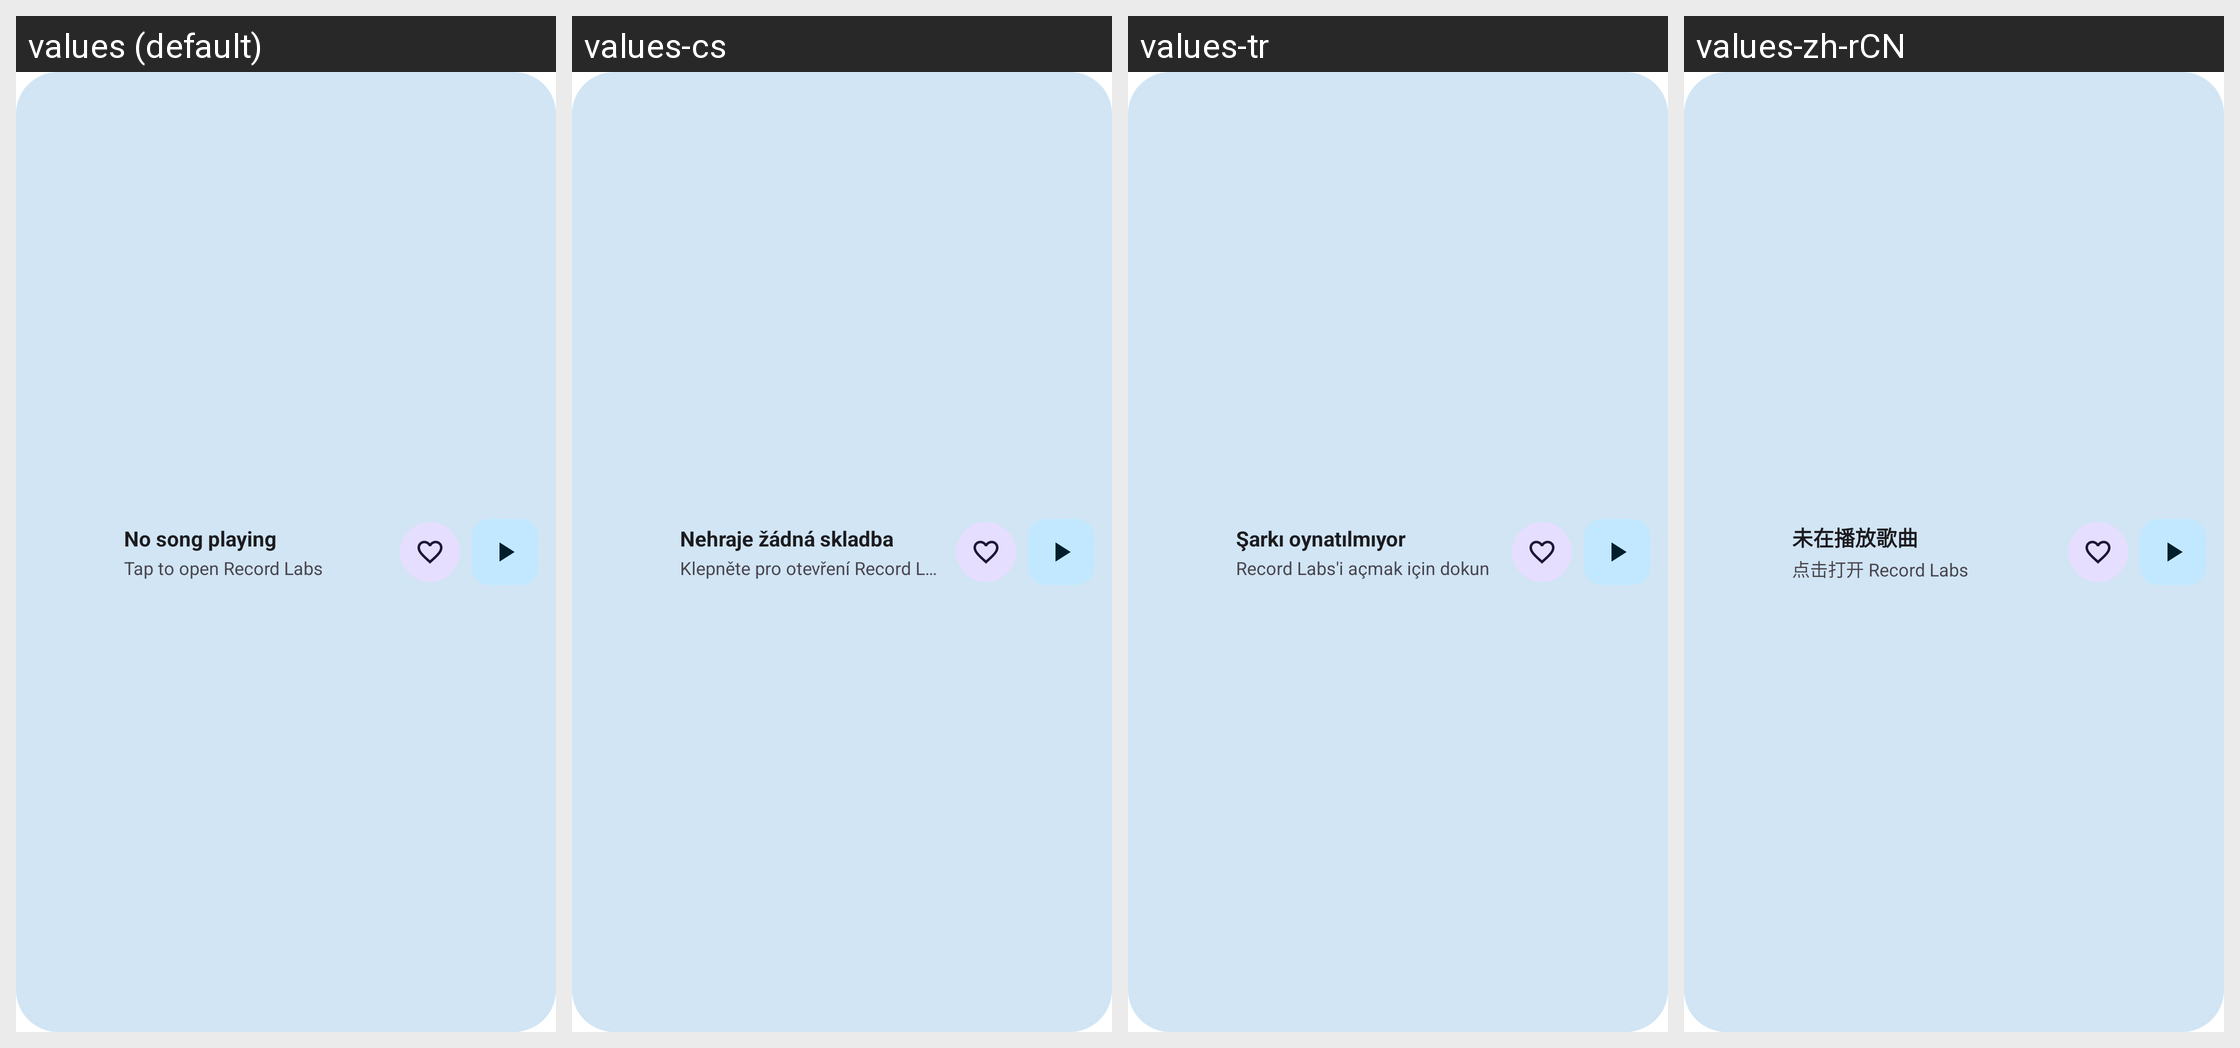

Translations of the strings shown on this Android screen, per locale in the grid:
Android screen res/layout/widget_compact_wide.xml rendered under 4 locales, left to right: values (default), values-cs, values-tr, values-zh-rCN. Device: Nexus 5 (rendered at 1080×1920; each locale shown at half size, 540×960, under a caption strip naming it); theme Theme.RecordLabs.
Other locales in the repository, not shown: values-ar, values-be, values-bg, values-bn, values-bs, values-ca, values-de, values-el, values-en-rCA, values-es, values-es-rUS, values-et, values-eu, values-fa, values-fi, values-fil, values-fr, values-gl, values-hr, values-hu, values-in, values-it, values-iw, values-ja, values-ko, values-lt, values-ml, values-ms, values-nb-rNO, values-nl, values-nn, values-pa, values-pl, values-pt, values-pt-rBR, values-ro, values-ru, values-sk, values-sl, values-sq, values-ta, values-te, values-th, values-uk, values-vi, values-zh-rTW.
Strings drawn on this screen, with the default value and each locale's value (text and hints the layout hard-codes, and strings that could not be matched under every locale, appear in the picture but are not listed):

not_playing
  values: No song playing
  values-cs: Nehraje žádná skladba
  values-tr: Şarkı oynatılmıyor
  values-zh-rCN: 未在播放歌曲

tap_to_play
  values: Tap to open Record Labs
  values-cs: Klepněte pro otevření Record Labsu
  values-tr: Record Labs'i açmak için dokun
  values-zh-rCN: 点击打开 Record Labs
